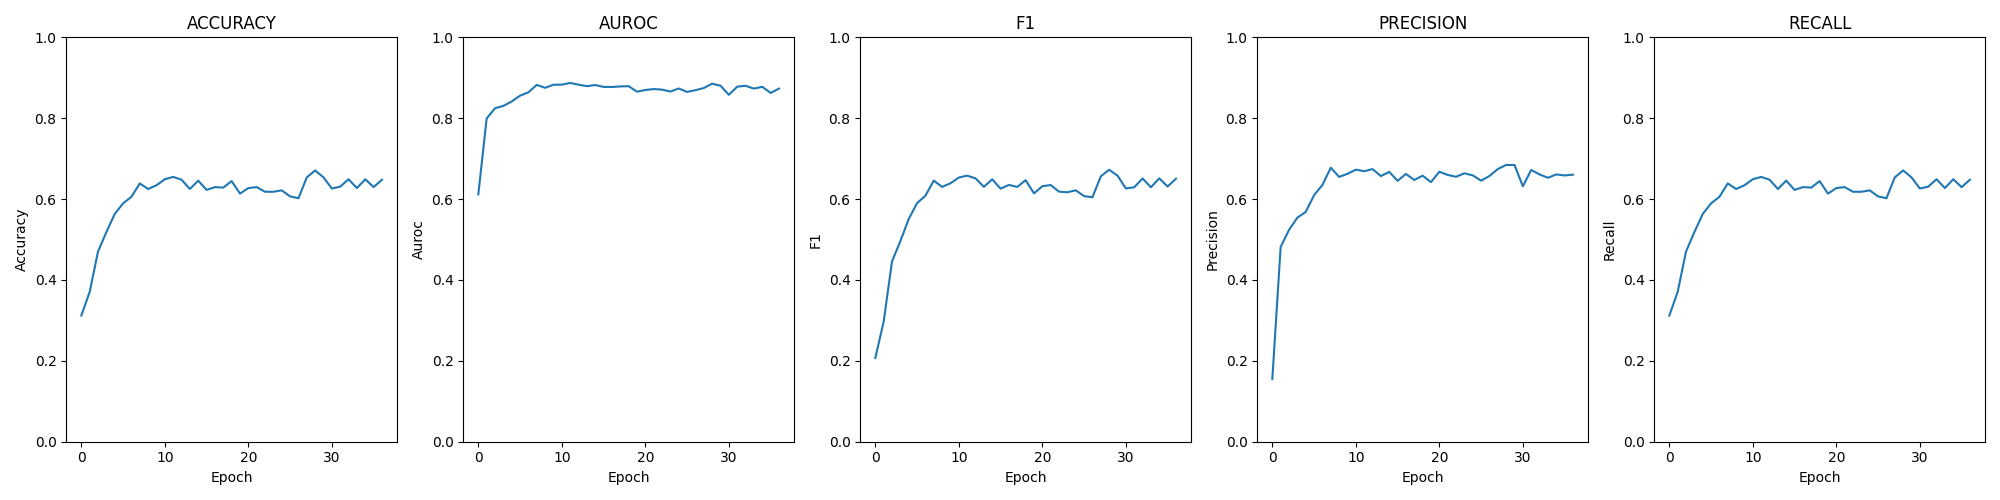

Values plotted in this chart, from the file beside it:
epoch; loss; time; accuracy; auroc; confusion; f1; precision; recall
0; 0.04614; 00:00:24; 0.3119; 0.6117; [[0, 0, 106, 114], [0, 0, 131, 90], [0, …; 0.2068; 0.1548; 0.3119
1; 0.03991; 00:00:24; 0.3704; 0.7994; [[24, 7, 145, 44], [6, 4, 167, 44], [0, …; 0.2971; 0.4817; 0.3704
2; 0.03501; 00:00:26; 0.4702; 0.8247; [[80, 51, 70, 19], [14, 26, 147, 34], [0…; 0.4459; 0.524; 0.4702
3; 0.03253; 00:00:25; 0.5183; 0.8305; [[122, 31, 47, 20], [26, 29, 135, 31], […; 0.496; 0.554; 0.5183
4; 0.03021; 00:00:25; 0.5631; 0.8414; [[144, 50, 13, 13], [43, 54, 100, 24], […; 0.5508; 0.5683; 0.5631
5; 0.02860; 00:00:25; 0.5895; 0.8558; [[144, 54, 19, 3], [33, 83, 82, 23], [1,…; 0.5901; 0.6096; 0.5895
6; 0.02791; 00:00:27; 0.6055; 0.8641; [[132, 67, 16, 5], [26, 96, 83, 16], [1,…; 0.6083; 0.635; 0.6055
7; 0.02627; 00:00:24; 0.6388; 0.8824; [[133, 76, 9, 2], [20, 129, 65, 7], [0, …; 0.6458; 0.6775; 0.6388
8; 0.02676; 00:00:24; 0.625; 0.8752; [[139, 63, 15, 3], [28, 109, 74, 10], [1…; 0.6301; 0.6549; 0.625
9; 0.02584; 00:00:24; 0.6342; 0.8827; [[153, 51, 14, 2], [33, 105, 73, 10], [0…; 0.6391; 0.6625; 0.6342
10; 0.02570; 00:00:24; 0.6491; 0.883; [[152, 52, 11, 5], [30, 111, 67, 13], [0…; 0.6533; 0.6727; 0.6491
11; 0.02479; 00:00:25; 0.6548; 0.8871; [[150, 55, 11, 4], [32, 119, 55, 15], [2…; 0.658; 0.669; 0.6548
12; 0.02621; 00:00:24; 0.6479; 0.8829; [[143, 61, 11, 5], [26, 111, 67, 17], [0…; 0.6512; 0.6741; 0.6479
13; 0.02690; 00:00:26; 0.625; 0.8792; [[130, 71, 15, 4], [24, 115, 71, 11], [2…; 0.6303; 0.6569; 0.625
14; 0.02674; 00:00:25; 0.6456; 0.8821; [[141, 57, 16, 6], [31, 114, 67, 9], [1,…; 0.649; 0.6673; 0.6456
15; 0.02739; 00:00:26; 0.6227; 0.8774; [[125, 80, 10, 5], [27, 115, 66, 13], [0…; 0.6257; 0.6452; 0.6227
16; 0.02868; 00:00:25; 0.6296; 0.8772; [[135, 65, 15, 5], [24, 115, 68, 14], [0…; 0.6351; 0.6622; 0.6296
17; 0.02837; 00:00:25; 0.6284; 0.8786; [[127, 75, 7, 11], [25, 114, 63, 19], [0…; 0.63; 0.6472; 0.6284
18; 0.02817; 00:00:25; 0.6445; 0.8792; [[149, 50, 13, 8], [35, 113, 57, 16], [1…; 0.6469; 0.6578; 0.6445
19; 0.03264; 00:00:25; 0.6135; 0.8656; [[111, 83, 13, 13], [21, 114, 63, 23], […; 0.6141; 0.642; 0.6135
20; 0.03295; 00:00:25; 0.6273; 0.8698; [[118, 78, 18, 6], [18, 118, 75, 10], [0…; 0.6318; 0.6677; 0.6273
21; 0.03100; 00:00:25; 0.6296; 0.8721; [[125, 77, 13, 5], [23, 120, 66, 12], [0…; 0.6347; 0.6598; 0.6296
22; 0.03368; 00:00:25; 0.6181; 0.8707; [[98, 108, 9, 5], [18, 131, 60, 12], [0,…; 0.6183; 0.6551; 0.6181
23; 0.03615; 00:00:25; 0.6181; 0.866; [[91, 110, 13, 6], [14, 136, 55, 16], [0…; 0.6169; 0.6637; 0.6181
24; 0.03429; 00:00:24; 0.6216; 0.8736; [[102, 98, 12, 8], [15, 139, 48, 19], [0…; 0.6218; 0.6586; 0.6216
25; 0.03733; 00:00:25; 0.6067; 0.865; [[98, 104, 10, 8], [17, 126, 64, 14], [0…; 0.6073; 0.6456; 0.6067
26; 0.03759; 00:00:25; 0.6021; 0.8693; [[95, 115, 6, 4], [13, 140, 57, 11], [0,…; 0.6045; 0.6572; 0.6021
27; 0.03546; 00:00:25; 0.6537; 0.8747; [[127, 82, 5, 6], [24, 146, 40, 11], [0,…; 0.6563; 0.6743; 0.6537
28; 0.03407; 00:00:25; 0.6709; 0.8853; [[139, 73, 5, 3], [27, 150, 32, 12], [1,…; 0.6725; 0.6844; 0.6709
29; 0.03591; 00:00:26; 0.6537; 0.8804; [[121, 91, 4, 4], [24, 149, 40, 8], [0, …; 0.6581; 0.6843; 0.6537
30; 0.04094; 00:00:26; 0.6261; 0.8579; [[138, 65, 8, 9], [44, 107, 55, 15], [0,…; 0.6263; 0.6317; 0.6261
31; 0.03859; 00:00:26; 0.6307; 0.8781; [[97, 112, 4, 7], [13, 158, 32, 18], [0,…; 0.6292; 0.672; 0.6307
32; 0.03852; 00:00:24; 0.6491; 0.8801; [[133, 78, 4, 5], [34, 135, 35, 17], [0,…; 0.6509; 0.661; 0.6491
33; 0.04076; 00:00:25; 0.6273; 0.8732; [[111, 97, 5, 7], [25, 131, 52, 13], [0,…; 0.6293; 0.6527; 0.6273
34; 0.03943; 00:00:25; 0.6491; 0.8776; [[136, 81, 2, 1], [35, 137, 36, 13], [0,…; 0.6513; 0.661; 0.6491
35; 0.04680; 00:00:24; 0.6296; 0.8627; [[107, 101, 8, 4], [25, 143, 39, 14], [0…; 0.6311; 0.6584; 0.6296
36; 0.04042; 00:00:25; 0.6479; 0.8732; [[133, 77, 4, 6], [35, 137, 33, 16], [1,…; 0.6504; 0.6604; 0.6479
